Run: headless pygame with SDL's dummy video driver; simulated clock (each Clock.tick advances the game by its frame time, no real sleeping); random seed 0; keys injected as events and as key.get_pressed() state; no mouse input.
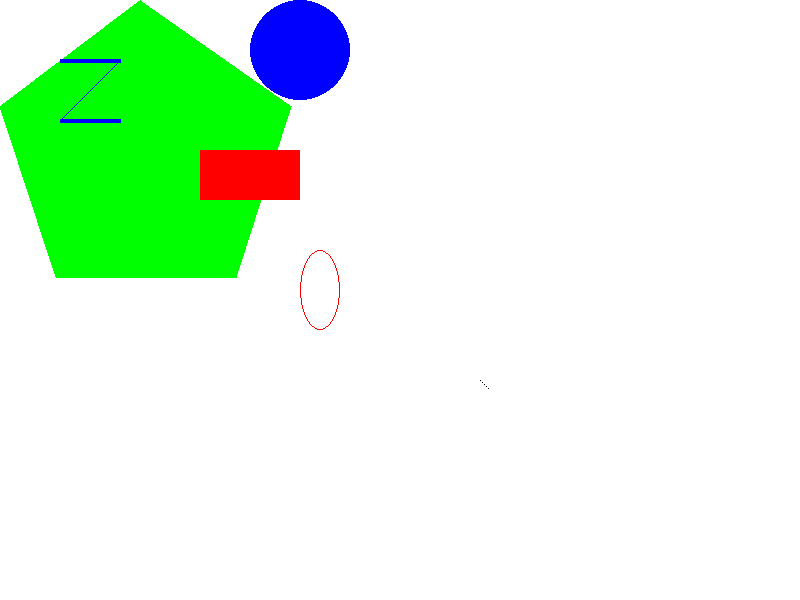
Frame 1 of 4 · flips 1–60 · no input
Frame 2 of 4 · flips 61–180 · tapped SPACE, RETURN · held RIGHT (→), D · screen unchanged from frame 1, image omitted
Frame 3 of 4 · flips 181–300 · held DOWN (↓), S · screen unchanged from frame 2, image omitted
Frame 4 of 4 · flips 301–420 · held LEFT (←), A, UP (↑), W · screen unchanged from frame 3, image omitted

The pygame program that drew these frames:

import pygame, sys
from pygame.locals import *
pygame.init()
display = pygame.display.set_mode((800,600))
pygame.display.set_caption("drawing")

# set uo the colors
BLACK = (0,0,0)
RED = (255, 0, 0)
GREEN = (0, 255, 0)
BLUE = (0, 0, 255)
WHITE = (255, 255, 255)

# draw the surface object
display.fill(WHITE)
pygame.draw.polygon(display, GREEN, ((140, 0), (291, 106),(236, 277), (56, 277), (0, 106) ))
pygame.draw.line(display, BLUE, (60, 60), (120, 60), 4)
pygame.draw.line(display, BLUE, (120, 60), (60, 120))
pygame.draw.line(display, BLUE, (60, 120), (120, 120), 4)
pygame.draw.circle(display, BLUE, (300, 50), 50, 0)
pygame.draw.ellipse(display, RED, (300, 250, 40, 80), 1)
pygame.draw.rect(display, RED, (200, 150, 100, 50))

pixobject = pygame.PixelArray(display)
pixobject[480][380] = BLACK
pixobject[482][382] = BLACK
pixobject[484][384] = BLACK
pixobject[486][386] = BLACK
pixobject[488][388] = BLACK
del pixobject



while True:
    for event in pygame.event.get():
        if event.type == QUIT:
            pygame.quit()
            sys.exit()
    pygame.display.update()
